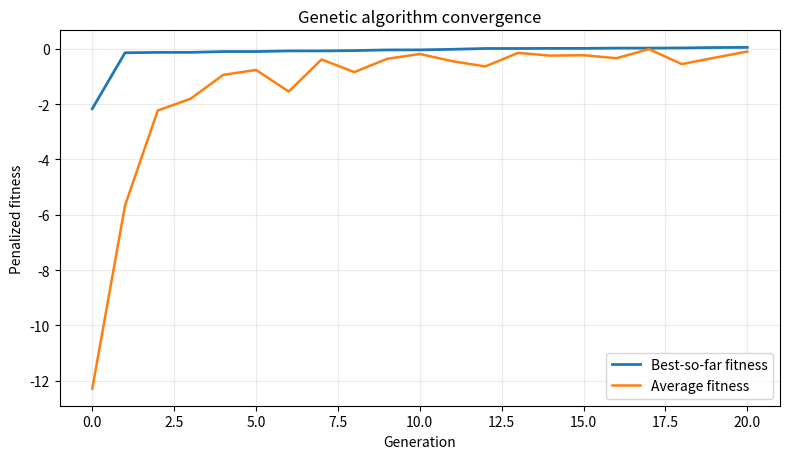
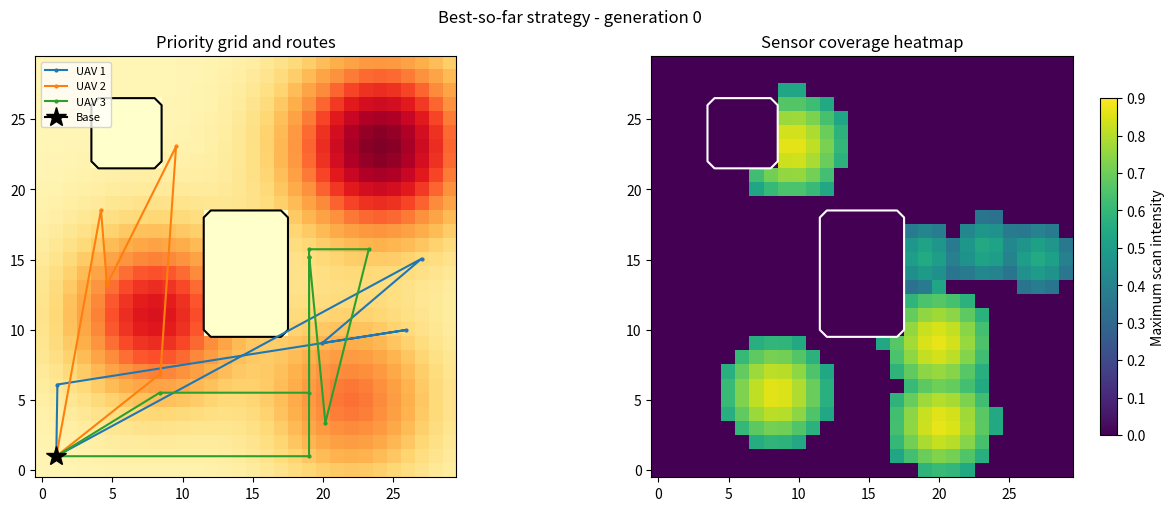
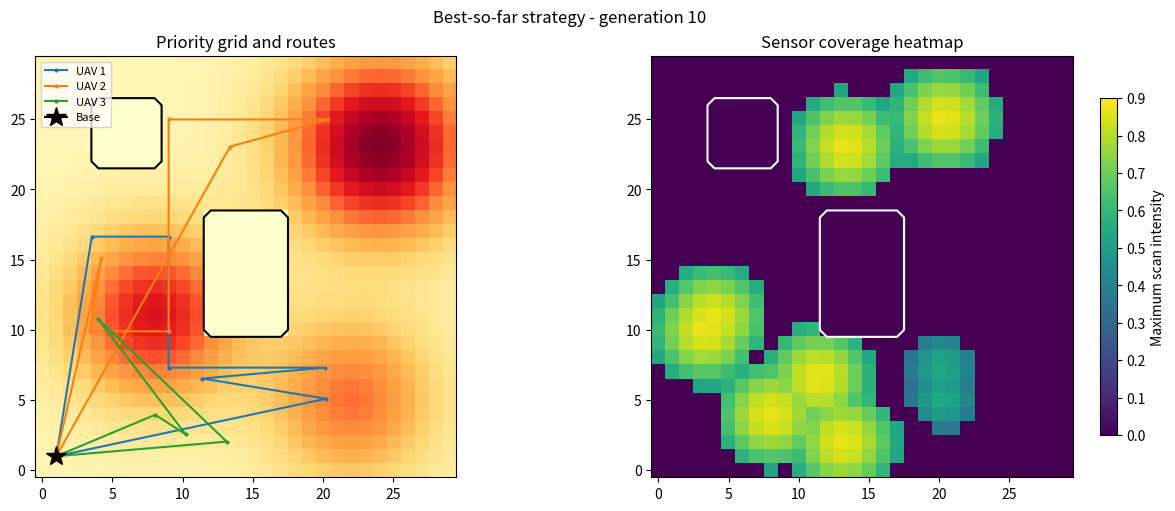
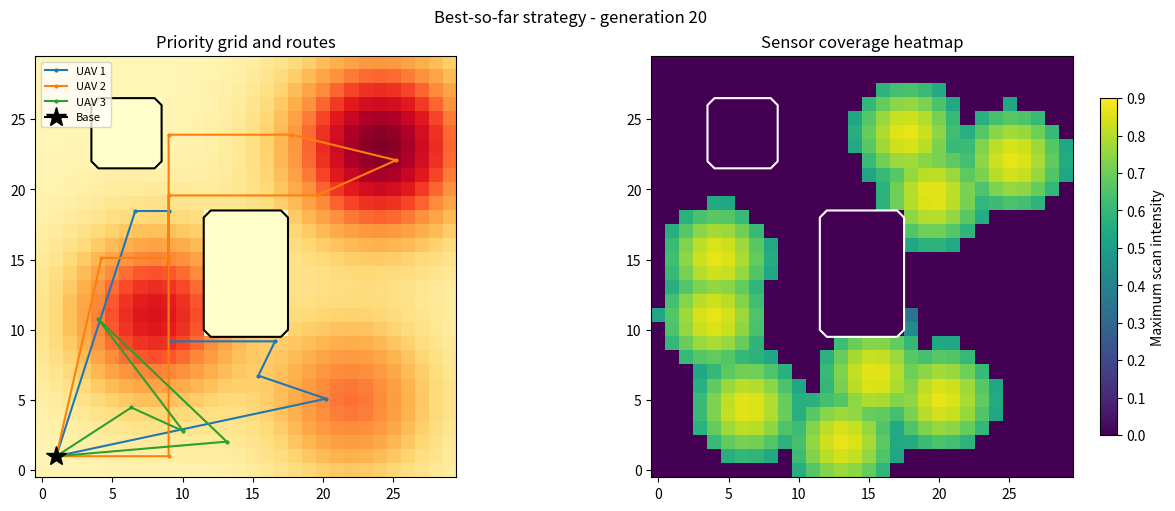
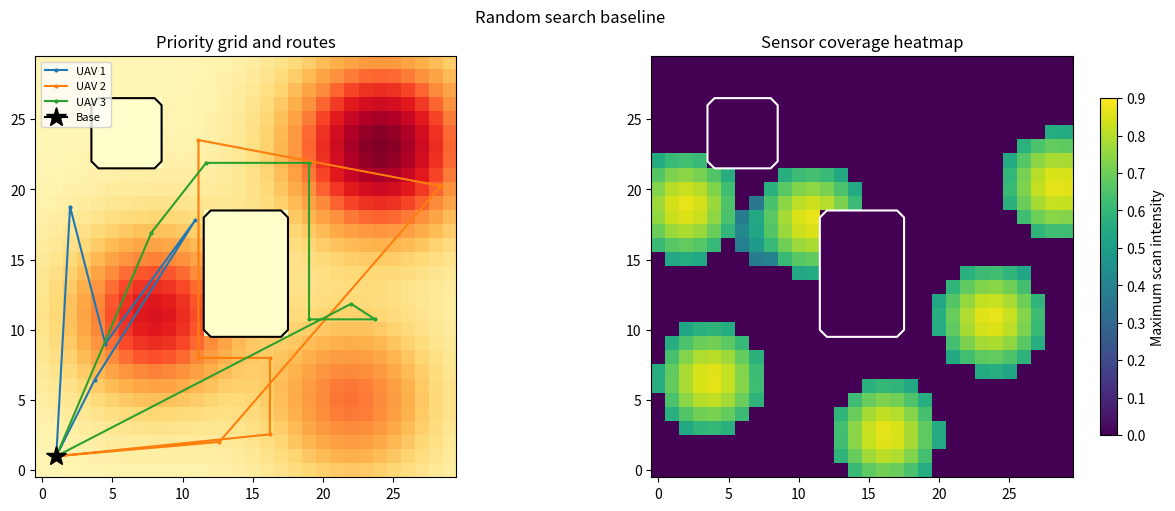

These charts were generated, in order, by the following Python code:
"""Multi-objective UAV mission strategy engine (educational hazard-grid simulation).
All distance/time/energy/risk quantities are simplified simulation proxies, not aircraft specifications.
"""
from dataclasses import dataclass
import argparse
import csv
import os
import numpy as np
import matplotlib
matplotlib.use('Agg')
import matplotlib.pyplot as plt

GRID = 30
DRONES = 3
STOPS = 4
BASE = np.array([1.0, 1.0])
MAX_ROUTE = 105.0
MAX_TIME = 75.0
# Artificial restricted-airspace rectangles (inclusive bounds).
NO_FLY = [(12, 17, 10, 18), (4, 8, 22, 26)]
WEIGHTS = {'coverage': .32, 'detection': .20, 'energy': .17, 'time': .13, 'risk': .18}


def inside_restricted(p):
    x, y = p
    return any(x0 <= x <= x1 and y0 <= y <= y1 for x0,x1,y0,y1 in NO_FLY)


def segment_samples(a, b, resolution=.5):
    n = max(2, int(np.ceil(np.linalg.norm(np.asarray(b)-np.asarray(a)) / resolution)) + 1)
    return np.linspace(a,b,n)


def segment_restricted(a,b):
    # Fast exact segment-vs-rectangle intersection via Liang-Barsky clipping.
    ax,ay=float(a[0]),float(a[1]); dx=float(b[0]-a[0]); dy=float(b[1]-a[1])
    for x0,x1,y0,y1 in NO_FLY:
        lo,hi=0.,1.
        for p,q in [(-dx,ax-x0),(dx,x1-ax),(-dy,ay-y0),(dy,y1-ay)]:
            if abs(p)<1e-12:
                if q<0:lo,hi=1.,0.;break
            else:
                r=q/p
                if p<0:lo=max(lo,r)
                else:hi=min(hi,r)
        if lo<=hi:return True
    return False


FREE_CELLS=np.array([(x,y) for x in range(GRID) for y in range(GRID) if not inside_restricted((x,y))])

def repair_point(p, rng):
    p = np.clip(np.asarray(p, dtype=float), 0.0, GRID-1.)
    if not inside_restricted(p):
        return p
    # Deterministically snap to nearest free cell center.
    d = np.sum((FREE_CELLS-p)**2,axis=1)
    return FREE_CELLS[np.argmin(d)].astype(float)


def repair_segment(a,b,rng):
    """If direct segment hits obstacle, try axis-aligned free-corridor detours.

    Return intermediate path vertices. Fallback is a waypoint with a large safety penalty
    in evaluation rather than incorrectly claiming feasibility.
    """
    if not segment_restricted(a,b):
        return []
    candidates = []
    for x in [0.0, 2.0, 9.0, 10.0, 19.0, 20.0, 28.0, 29.0]:
        pts=[np.array([x,a[1]]), np.array([x,b[1]])]
        if all(not segment_restricted(u,v) for u,v in zip([a]+pts,pts+[b])):
            candidates.append(pts)
    for y in [0.0, 2.0, 8.0, 9.0, 19.0, 20.0, 28.0, 29.0]:
        pts=[np.array([a[0],y]), np.array([b[0],y])]
        if all(not segment_restricted(u,v) for u,v in zip([a]+pts,pts+[b])):
            candidates.append(pts)
    if candidates:
        return min(candidates,key=lambda pts: sum(np.linalg.norm(v-u) for u,v in zip([a]+pts,pts+[b])))
    return []


@dataclass
class Chromosome:
    """Hybrid representation: XY waypoints (float), speeds (float), sensors (integer 0/1/2).

    Each gene index d,k codes the kth stop visited by drone d, its outgoing speed,
    and its sensor setting (off/low/high) during the associated scan.
    """
    xy: np.ndarray
    speed: np.ndarray
    sensor: np.ndarray
    fitness: float = float('-inf')
    metrics: dict = None

    def clone(self):
        return Chromosome(self.xy.copy(),self.speed.copy(),self.sensor.copy(),self.fitness,
                          None if self.metrics is None else self.metrics.copy())


def initialize(rng):
    xy = rng.uniform(0, GRID-1, size=(DRONES,STOPS,2))
    speed = rng.uniform(.8,2.0,size=(DRONES,STOPS))
    sensor = rng.integers(0,3,size=(DRONES,STOPS))
    result=Chromosome(xy,speed,sensor)
    return repair(result,rng)


def repair(c,rng):
    c.xy=np.clip(c.xy,0,GRID-1)
    for d in range(DRONES):
        for k in range(STOPS):
            c.xy[d,k]=repair_point(c.xy[d,k],rng)
    c.speed=np.clip(c.speed,.8,2.)
    c.sensor=np.clip(np.rint(c.sensor),0,2).astype(int)
    c.fitness=float('-inf')
    c.metrics=None
    return c


def environment(seed=12):
    x,y=np.meshgrid(np.arange(GRID),np.arange(GRID),indexing='xy')
    priority=(.15 + 1.6*np.exp(-((x-8)**2+(y-11)**2)/36)
              +2.1*np.exp(-((x-24)**2+(y-23)**2)/42)
              +1.1*np.exp(-((x-22)**2+(y-5)**2)/35))
    hazard=(.06 + 1.1*np.exp(-((x-21)**2+(y-14)**2)/25)
            + .9*np.exp(-((x-7)**2+(y-23)**2)/30))
    blocked=np.zeros((GRID,GRID),bool)
    for x0,x1,y0,y1 in NO_FLY:
        blocked[y0:y1+1,x0:x1+1]=True
    priority[blocked]=0
    return priority,hazard,blocked


def routed_legs(c,d,rng):
    nodes=[BASE]+[c.xy[d,k] for k in range(STOPS)]+[BASE]
    path=[np.asarray(nodes[0])]
    unresolved=0
    for a,b in zip(nodes[:-1],nodes[1:]):
        via=repair_segment(a,b,rng)
        segment=[a]+via+[b]
        if any(segment_restricted(u,v) for u,v in zip(segment[:-1],segment[1:])):
            unresolved+=1
        path.extend(via+[b])
    return np.array(path),unresolved


def evaluate(c,priority,hazard,blocked,rng):
    """Weighted normalized objectives with exact-infeasibility penalties.

    Maps record unique-cell coverage (no double counting). Detection is a
    probability proxy, derived from sensor power and scanning distance.
    """
    heat=np.zeros((GRID,GRID),float)
    detection=np.zeros((GRID,GRID),float)
    total_energy=total_time=total_risk=total_distance=0.
    violations=0
    paths=[]
    for d in range(DRONES):
        path,unresolved=routed_legs(c,d,rng)
        paths.append(path)
        violations+=unresolved
        route_distance=0.
        # Evaluate each routed leg using the most recent stop's speed.
        for j,(a,b) in enumerate(zip(path[:-1],path[1:])):
            length=float(np.linalg.norm(b-a))
            speed=float(c.speed[d,min(j,STOPS-1)])
            route_distance+=length
            total_time+=length/speed
            total_energy+=length*(.7+.18*speed*speed)
            points=segment_samples(a,b)
            px=np.clip(np.rint(points[:,0]).astype(int),0,GRID-1)
            py=np.clip(np.rint(points[:,1]).astype(int),0,GRID-1)
            total_risk+=length*float(np.mean(hazard[py,px]))
            if np.any(blocked[py,px]): violations+=1
        total_distance+=route_distance
        if route_distance > MAX_ROUTE:
            violations+=(route_distance-MAX_ROUTE)/10
        # Scan circular footprints around each stop. 0=off, 1=low, 2=high.
        for k in range(STOPS):
            power=int(c.sensor[d,k]); center=c.xy[d,k]
            total_energy+=power*2.0
            total_time+=power*.45
            if power==0:continue
            radius=2.4 if power==1 else 4.0
            strength=.55 if power==1 else .87
            x,y=np.meshgrid(np.arange(GRID),np.arange(GRID))
            dist=np.sqrt((x-center[0])**2+(y-center[1])**2)
            scan=np.where((dist<=radius)&(~blocked), strength*np.exp(-dist*dist/(2*radius*radius)),0.)
            heat=np.maximum(heat,scan)
            detection=1-(1-detection)*(1-scan) # independent detection attempts
    if total_time > DRONES*MAX_TIME: violations+=(total_time-DRONES*MAX_TIME)/15
    priority_total=max(float(priority.sum()),1e-12)
    coverage=float((priority*(heat>0)).sum()/priority_total)
    detection_score=float((priority*detection).sum()/priority_total)
    energy_score=min(1.,total_energy/450.)
    time_score=min(1.,total_time/240.)
    risk_score=min(1.,total_risk/130.)
    objective=(WEIGHTS['coverage']*coverage + WEIGHTS['detection']*detection_score
               -WEIGHTS['energy']*energy_score-WEIGHTS['time']*time_score
               -WEIGHTS['risk']*risk_score)
    # Huge hard-constraint penalty ensures feasible candidates dominate infeasible ones.
    fitness=objective-2.0*violations
    c.fitness=float(fitness)
    c.metrics=dict(coverage=coverage,detection=detection_score,energy=total_energy,
                   time=total_time,risk=total_risk,distance=total_distance,
                   violations=violations,objective=objective)
    return heat,paths


def tournament(pop,rng,k=3):
    selected=rng.choice(len(pop),size=min(k,len(pop)),replace=False)
    return max((pop[int(i)] for i in selected),key=lambda v:v.fitness)


def crossover(a,b,rng):
    """Swap whole drone segments, then blend a random waypoint coordinate pair."""
    c=a.clone()
    idx=int(rng.integers(DRONES))
    c.xy[idx]=b.xy[idx].copy()
    c.speed[idx]=b.speed[idx].copy()
    c.sensor[idx]=b.sensor[idx].copy()
    d,k=int(rng.integers(DRONES)),int(rng.integers(STOPS))
    alpha=rng.uniform(.15,.85)
    c.xy[d,k]=alpha*a.xy[d,k]+(1-alpha)*b.xy[d,k]
    return c


def mutate(c,rng,rate):
    """Gaussian local shifts + occasional global relocation and mixed-gene mutation."""
    for d in range(DRONES):
        for k in range(STOPS):
            if rng.random()<rate:
                c.xy[d,k]+=rng.normal(0,2.8,size=2) if rng.random()<.85 else rng.uniform(0,GRID-1,size=2)-c.xy[d,k]
            if rng.random()<rate: c.speed[d,k]+=rng.normal(0,.25)
            if rng.random()<rate: c.sensor[d,k]=int(rng.integers(0,3))
    return repair(c,rng)


def run_ga(priority,hazard,blocked,seed=12,popsize=32,generations=45,mutation=.14,tournament_size=3):
    rng=np.random.default_rng(seed)
    pop=[initialize(rng) for _ in range(popsize)]
    for c in pop:evaluate(c,priority,hazard,blocked,rng)
    history=[]
    champions=[]
    best=max(pop,key=lambda c:c.fitness).clone()
    for generation in range(generations+1):
        generation_best=max(pop,key=lambda c:c.fitness)
        if generation_best.fitness>best.fitness:best=generation_best.clone()
        history.append((generation,best.fitness,float(np.mean([i.fitness for i in pop]))))
        if generation in [0,generations//2,generations]:champions.append((generation,best.clone()))
        if generation==generations:break
        nxt=[best.clone(),generation_best.clone()]  # elitism
        while len(nxt)<popsize:
            p=tournament(pop,rng,tournament_size)
            q=tournament(pop,rng,tournament_size)
            child=crossover(p,q,rng) if rng.random()<.85 else p.clone()
            mutate(child,rng,mutation)
            evaluate(child,priority,hazard,blocked,rng)
            nxt.append(child)
        pop=nxt
    return best,np.asarray(history),champions


def plot_solution(c,priority,hazard,blocked,path,rng,title):
    heat,paths=evaluate(c,priority,hazard,blocked,rng)
    fig,axes=plt.subplots(1,2,figsize=(12,5),constrained_layout=True)
    axes[0].imshow(priority,origin='lower',cmap='YlOrRd')
    axes[0].contour(blocked.astype(int),levels=[.5],colors='black',linewidths=1.5)
    for i,p in enumerate(paths):
        axes[0].plot(p[:,0],p[:,1],'-o',markersize=2,label=f'UAV {i+1}')
    axes[0].plot(*BASE,marker='*',markersize=15,color='black',label='Base')
    axes[0].set_title('Priority grid and routes')
    axes[0].legend(loc='upper left',fontsize=8)
    im=axes[1].imshow(heat,origin='lower',vmin=0,vmax=.9,cmap='viridis')
    axes[1].contour(blocked.astype(int),levels=[.5],colors='white',linewidths=1.5)
    axes[1].set_title('Sensor coverage heatmap')
    fig.colorbar(im,ax=axes[1],shrink=.8,label='Maximum scan intensity')
    fig.suptitle(title)
    fig.savefig(path,dpi=160)
    plt.close(fig)


def save_history(history,path):
    with open(path,'w',newline='') as f:
        w=csv.writer(f);w.writerow(['generation','best_fitness','average_fitness']);w.writerows(history)
    fig,ax=plt.subplots(figsize=(8,4.7))
    ax.plot(history[:,0],history[:,1],label='Best-so-far fitness',lw=2)
    ax.plot(history[:,0],history[:,2],label='Average fitness',lw=1.8)
    ax.set(xlabel='Generation',ylabel='Penalized fitness',title='Genetic algorithm convergence')
    ax.grid(alpha=.25);ax.legend();fig.tight_layout()
    fig.savefig(path.replace('.csv','.png'),dpi=160);plt.close(fig)


def main():
    parser=argparse.ArgumentParser(description='UAV GA simulator')
    parser.add_argument('--output',default='outputs')
    parser.add_argument('--seed',type=int,default=12)
    parser.add_argument('--population',type=int,default=18)
    parser.add_argument('--generations',type=int,default=20)
    parser.add_argument('--mutation',type=float,default=.14)
    args=parser.parse_args()
    os.makedirs(args.output,exist_ok=True)
    priority,hazard,blocked=environment()
    best,hist,champions=run_ga(priority,hazard,blocked,args.seed,args.population,args.generations,args.mutation)
    save_history(hist,os.path.join(args.output,'fitness_history.csv'))
    for g,c in champions:
        plot_solution(c,priority,hazard,blocked,os.path.join(args.output,f'routes_generation_{g}.png'),np.random.default_rng(99),f'Best-so-far strategy - generation {g}')
    rng=np.random.default_rng(args.seed+1000)
    random_best=None
    for _ in range(args.population*(args.generations+1)):
        c=initialize(rng);evaluate(c,priority,hazard,blocked,rng)
        if random_best is None or c.fitness>random_best.fitness:random_best=c.clone()
    # Identical number of fitness evaluations makes budget comparison fair.
    with open(os.path.join(args.output,'summary.txt'),'w') as f:
        for name,c in [('GA',best),('Random search',random_best)]:
            line=f'{name}: fitness={c.fitness:.5f}; '+ '; '.join(f'{k}={v:.4f}' for k,v in c.metrics.items())
            print(line);f.write(line+'\n')
    plot_solution(random_best,priority,hazard,blocked,os.path.join(args.output,'random_search.png'),rng,'Random search baseline')
    with open(os.path.join(args.output,'sensitivity.csv'),'w',newline='') as f:
        w=csv.writer(f);w.writerow(['variable','setting','best_fitness','coverage','violations'])
        experiments=[('population',12,12, .14,3),('population',24,24,.14,3),
                     ('mutation',.05,18,.05,3),('mutation',.28,18,.28,3),
                     ('tournament',2,18,.14,2),('tournament',5,18,.14,5)]
        for label,setting,pop,rate,k in experiments:
            b,_,_=run_ga(priority,hazard,blocked,args.seed,pop,10,rate,k)
            w.writerow([label,setting,b.fitness,b.metrics['coverage'],b.metrics['violations']])
            print(f'Sensitivity {label}={setting}: fitness={b.fitness:.5f}')

if __name__=='__main__':main()
